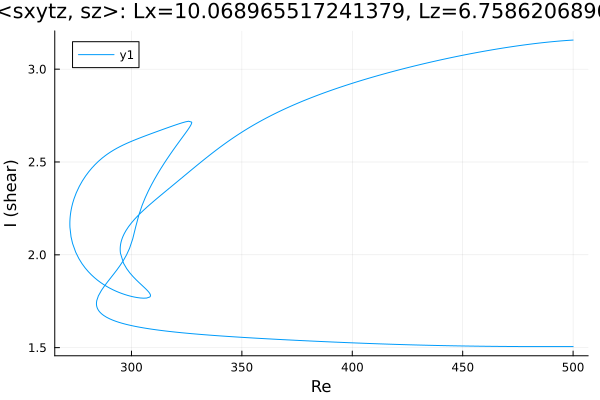

The table this chart was drawn from, first rows:
Re, shear
500.0, 1.506
498.9, 1.506
497.5, 1.506
496.1, 1.506
494.7, 1.506
493.3, 1.506
491.9, 1.506
490.4, 1.506
489, 1.506
487.6, 1.506
486.2, 1.506
484.8, 1.506
483.4, 1.506
482, 1.506
480.5, 1.506
479.1, 1.506
477.7, 1.506
476.3, 1.506
474.9, 1.506
473.5, 1.506
472.1, 1.506
470.6, 1.506
469.2, 1.506
467.8, 1.506
466.4, 1.507
465, 1.507
463.6, 1.507
462.5, 1.507
461.1, 1.507
459.6, 1.507
458.2, 1.508
456.8, 1.508
455.4, 1.508
454, 1.508
452.6, 1.509
451.2, 1.509
449.7, 1.509
448.3, 1.509
446.9, 1.51
445.5, 1.51
444.1, 1.51
442.7, 1.511
441.3, 1.511
439.8, 1.511
438.4, 1.512
437, 1.512
435.6, 1.512
434.2, 1.513
432.8, 1.513
431.4, 1.514
429.9, 1.514
428.5, 1.514
427.1, 1.515
425.7, 1.515
424.3, 1.516
422.9, 1.516
421.5, 1.517
420, 1.517
420, 1.517
418.6, 1.518
... 576 more rows
